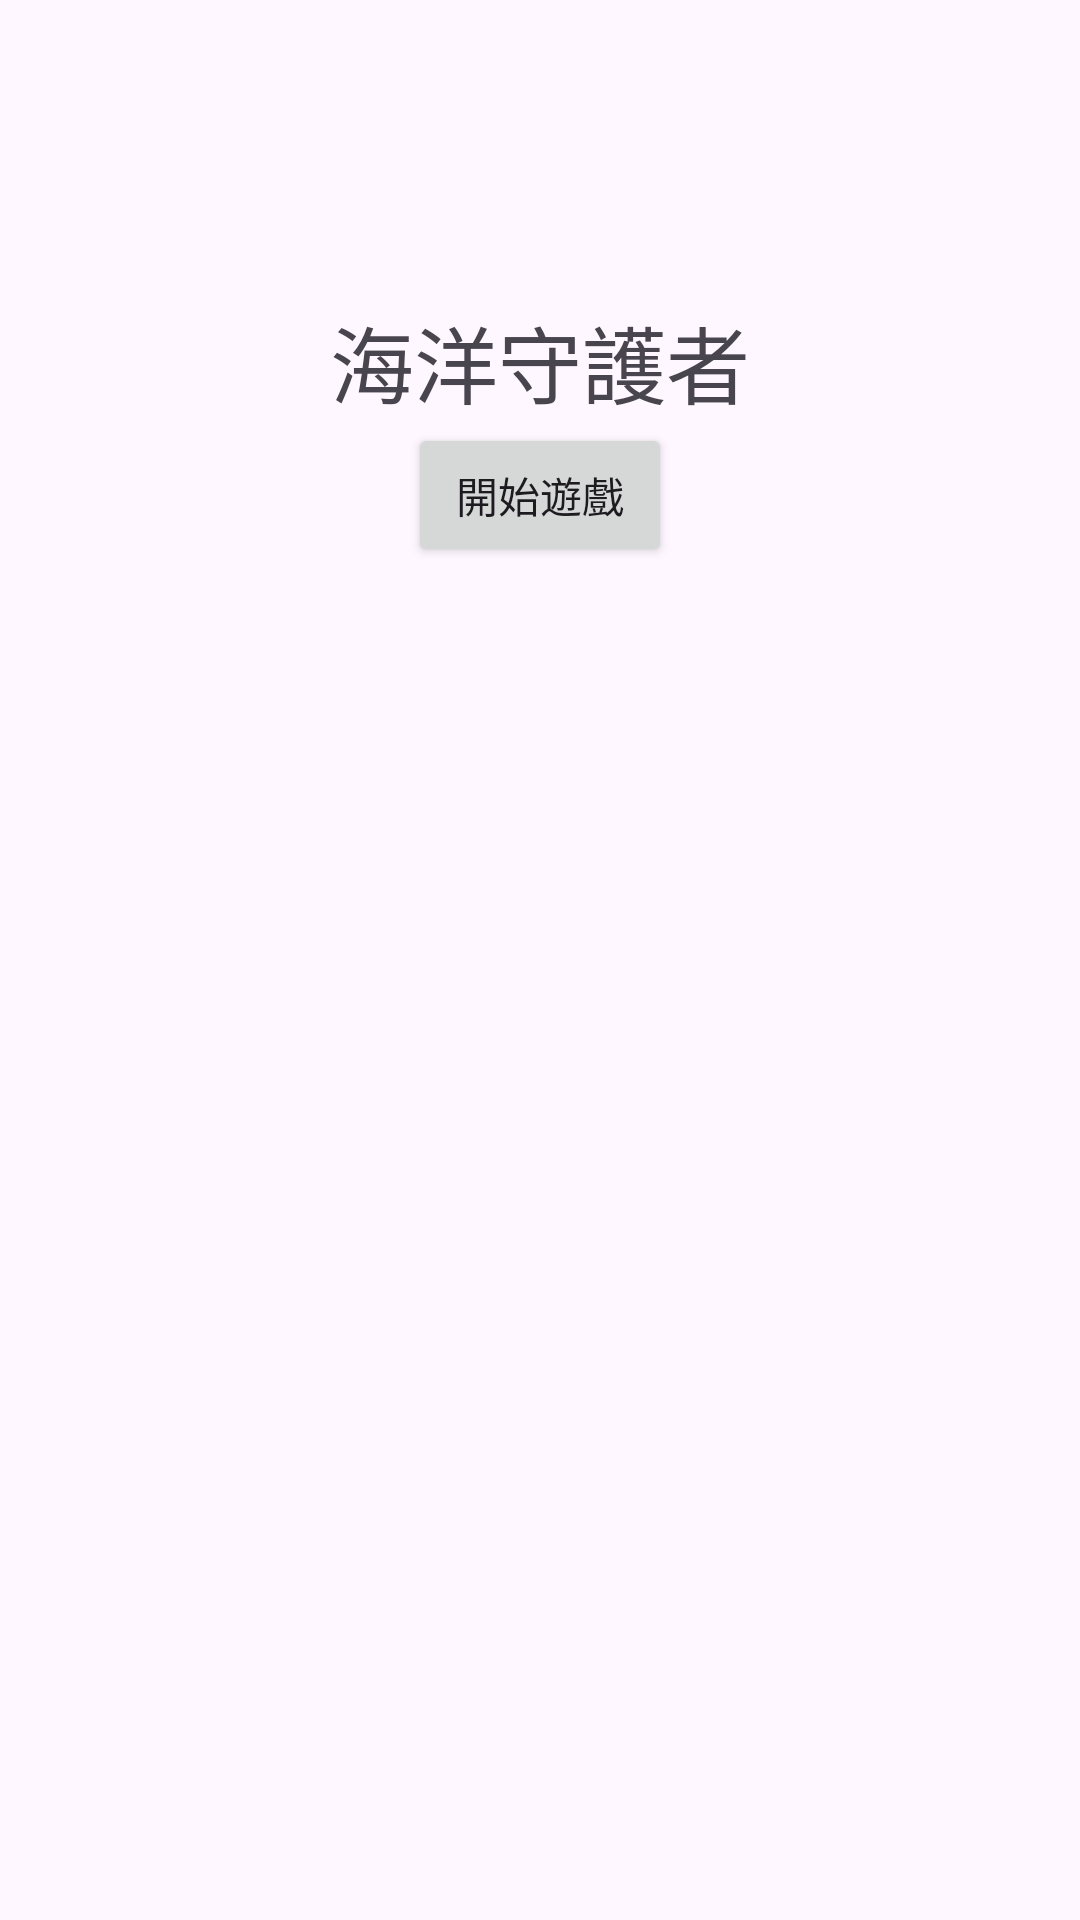

The Android layout XML behind this screen, and the referenced resources:
<!-- AndroidManifest.xml: application theme Theme.MyApplicationGame -->
<!-- res/layout/activity_main.xml -->
<?xml version="1.0" encoding="utf-8"?>
<androidx.constraintlayout.widget.ConstraintLayout
    xmlns:android="http://schemas.android.com/apk/res/android"
    xmlns:app="http://schemas.android.com/apk/res-auto"
    xmlns:tools="http://schemas.android.com/tools"
    android:id="@+id/main"
    android:layout_width="match_parent"
    android:layout_height="match_parent"
    tools:context=".MainActivity">

    
    <TextView
        android:id="@+id/title"
        android:layout_width="wrap_content"
        android:layout_height="wrap_content"
        android:text="海洋守護者"
        android:textSize="28sp"
        app:layout_constraintTop_toTopOf="parent"
        app:layout_constraintBottom_toTopOf="@id/startBtn"
        app:layout_constraintStart_toStartOf="parent"
        app:layout_constraintEnd_toEndOf="parent"
        android:layout_marginTop="100dp"/>

    
    <Button
        android:id="@+id/startBtn"
        android:layout_width="wrap_content"
        android:layout_height="wrap_content"
        android:text="開始遊戲"
        app:layout_constraintTop_toBottomOf="@id/title"
        app:layout_constraintStart_toStartOf="parent"
        app:layout_constraintEnd_toEndOf="parent"/>

</androidx.constraintlayout.widget.ConstraintLayout>
<!-- resources referenced by this layout -->
<resources>
  <style name="Theme.MyApplicationGame" parent="Base.Theme.MyApplicationGame" />
  <style name="Base.Theme.MyApplicationGame" parent="Theme.Material3.DayNight.NoActionBar">
          
          
      </style>
</resources>
